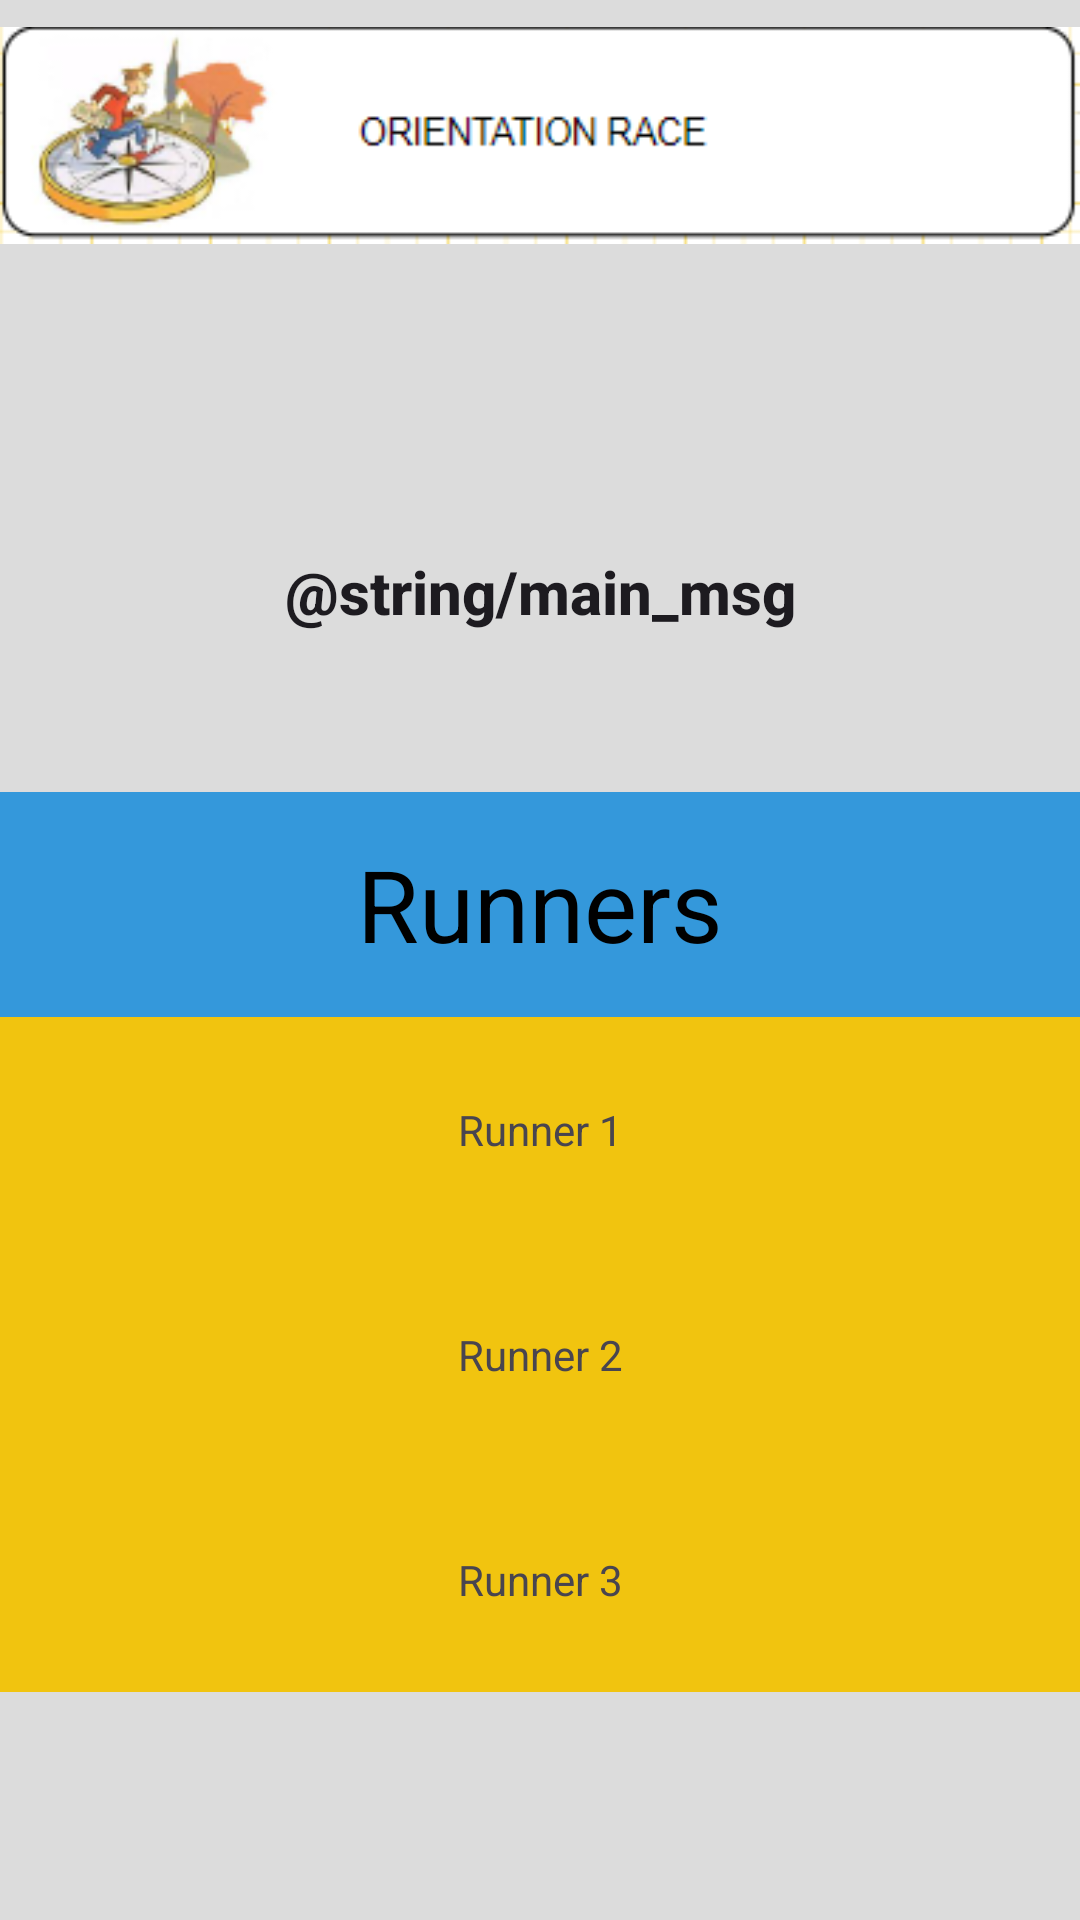

Here is an Android app screen rendered from its layout file. Give the layout XML and the strings, colors and styles it references.
<!-- AndroidManifest.xml: application theme Theme.OrientationRace -->
<!-- res/layout/activity_participants.xml -->
<?xml version="1.0" encoding="utf-8"?>
<LinearLayout xmlns:android="http://schemas.android.com/apk/res/android"
    xmlns:tools="http://schemas.android.com/tools"
    android:layout_width="match_parent"
    android:layout_height="match_parent"
    android:orientation="vertical"
    android:background="#dcdcdc"
    tools:context=".MainActivity">


    <ImageView
        android:id="@+id/myImageView"
        android:layout_width="match_parent"
        android:layout_marginTop="20px"
        android:layout_height="wrap_content"
        android:layout_gravity="top"
        android:src="@drawable/image" />

    <TextView
        android:id="@+id/welcomeText"
        android:layout_width="222dp"
        android:layout_height="67dp"
        android:layout_gravity="center"
        android:layout_marginTop="80dp"
        android:gravity="center"
        android:text="@string/main_msg"
        android:textAppearance="@style/TextAppearance.AppCompat.Body2"
        android:textSize="20sp"
        android:textStyle="bold" />

    <GridLayout
        android:id="@+id/gridLayout"
        android:layout_width="383dp"
        android:layout_height="300dp"
        android:layout_gravity="center"
        android:layout_marginTop="100px"
        android:columnCount="1"
        android:rowCount="5">


        <TextView
            android:layout_width="match_parent"
            android:layout_height="75dp"
            android:layout_row="0"
            android:layout_column="0"
            android:background="@color/bleu2"
            android:gravity="center"
            android:text="Runners"
            android:textColor="@color/black"
            android:textSize="100px" />


        <TextView
            android:layout_width="match_parent"
            android:layout_height="75dp"
            android:layout_row="1"
            android:layout_column="0"
            android:background="@color/orange2"
            android:gravity="center"
            android:text="Runner 1" />

        <TextView
            android:layout_width="match_parent"
            android:layout_height="75dp"
            android:layout_row="2"
            android:layout_column="0"
            android:background="@color/orange2"
            android:gravity="center"
            android:text="Runner 2" />

        <TextView
            android:layout_width="match_parent"
            android:layout_height="75dp"
            android:layout_row="3"
            android:layout_column="0"
            android:background="@color/orange2"
            android:gravity="center"
            android:text="Runner 3" />
    </GridLayout>

    <ImageView
        android:id="@+id/run"
        android:layout_width="match_parent"
        android:layout_height="wrap_content"
        android:layout_gravity="top"
        android:layout_margin="120px"
        android:layout_marginTop="20px"
        android:src="@drawable/run2" />


</LinearLayout>
<!-- resources referenced by this layout -->
<resources>
  <color name="black">#FF000000</color>
  <color name="bleu2">#3498DB</color>
  <color name="orange2">#F1C40F</color>
  <!-- drawable image: png bitmap (drawable, 15415 bytes) -->
  <!-- drawable run2: png bitmap (drawable, 2415 bytes) -->
  <style name="Theme.OrientationRace" parent="Base.Theme.OrientationRace" />
  <style name="Base.Theme.OrientationRace" parent="Theme.Material3.DayNight.NoActionBar">
          
          
      </style>
</resources>
